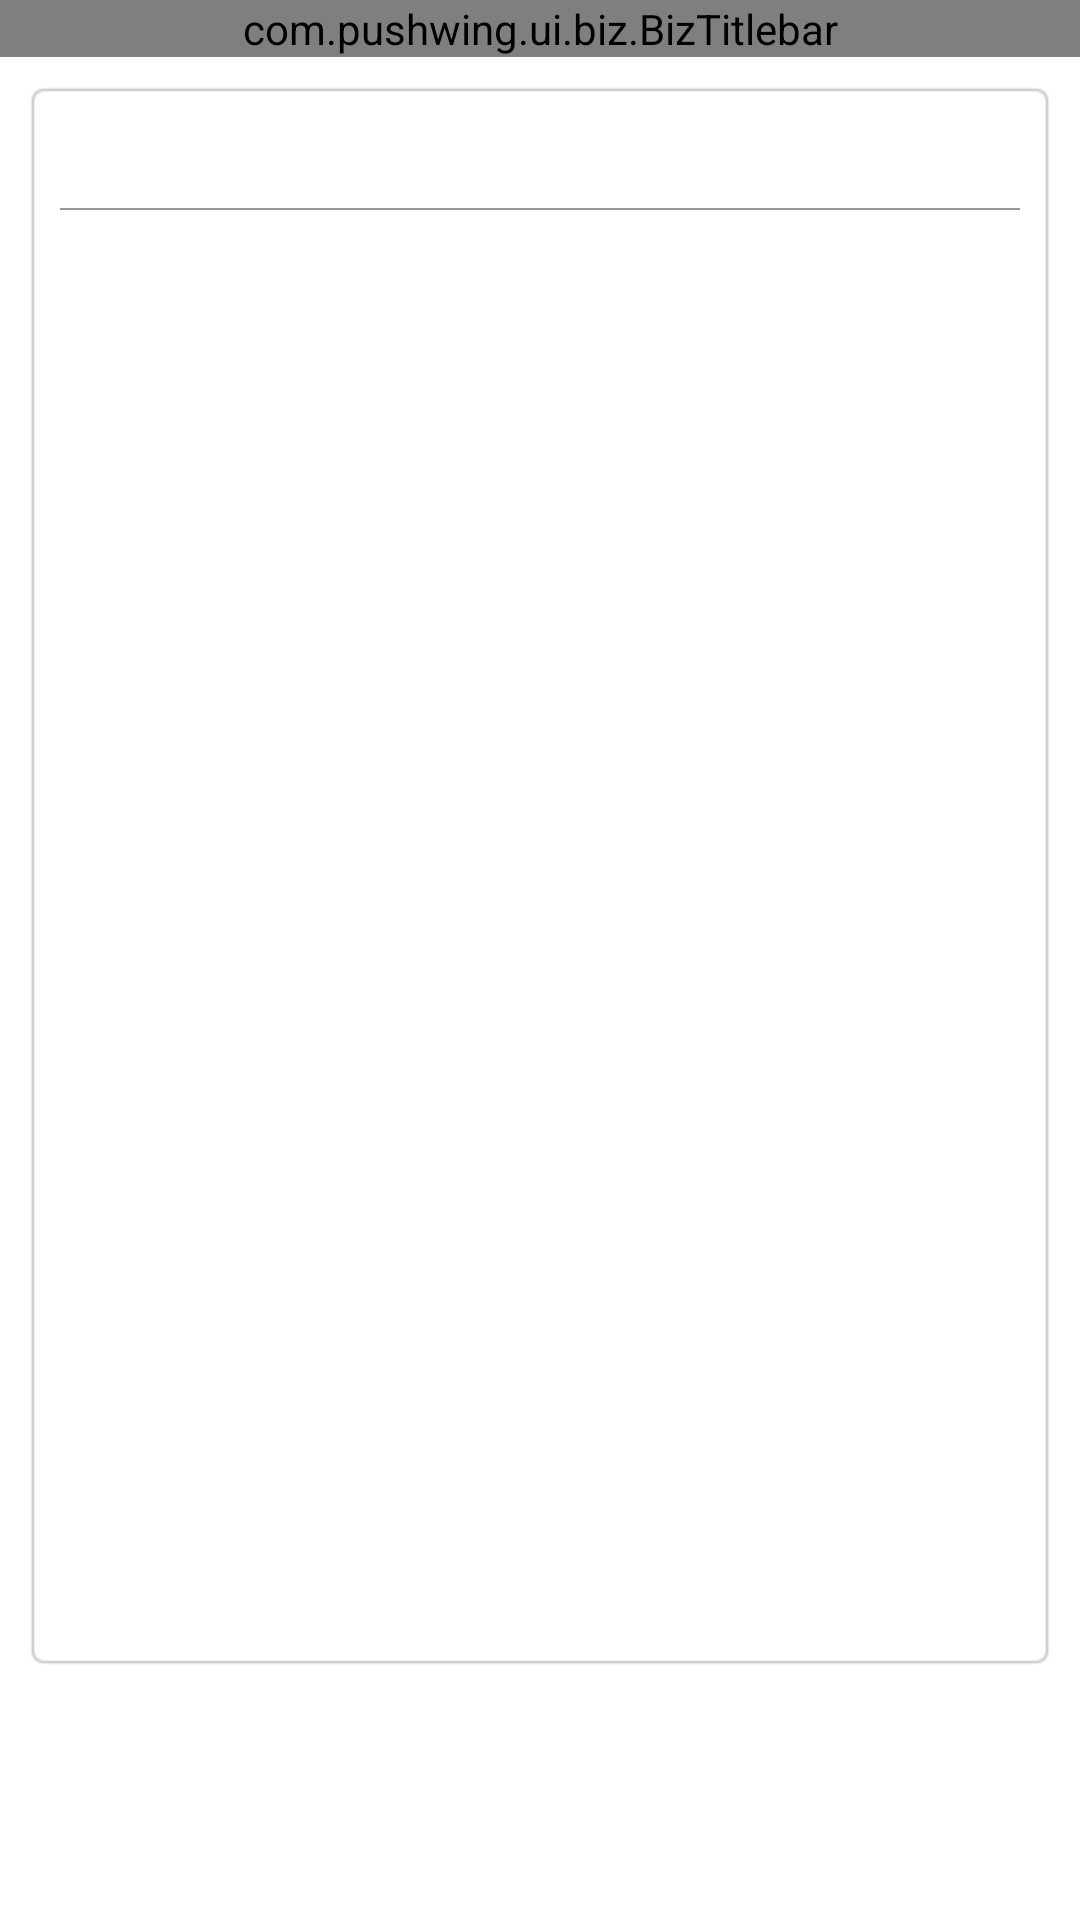

The Android layout XML behind this screen, and the referenced resources:
<!-- AndroidManifest.xml: application theme android:Theme.Light.NoTitleBar -->
<!-- res/layout/main_0102.xml -->
<?xml version="1.0" encoding="utf-8"?>
<RelativeLayout xmlns:android="http://schemas.android.com/apk/res/android"
    android:layout_width="match_parent"
    android:layout_height="match_parent"
    android:orientation="vertical" >

    <RelativeLayout
        android:layout_width="match_parent"
        android:layout_height="match_parent"
        android:layout_above="@+id/ll_Admob"
        android:orientation="vertical">

        <com.example.ui.biz.BizTitlebar
            android:id="@+id/bizTitlebar"
            android:layout_width="match_parent"
            android:layout_height="wrap_content"
            android:layout_alignParentTop="true" >
        </com.example.ui.biz.BizTitlebar>

        <LinearLayout
            android:id="@+id/ll_Content"
            android:layout_width="match_parent"
            android:layout_height="wrap_content"
            android:layout_above="@+id/ll_GoWeb"
            android:layout_below="@+id/bizTitlebar"
            android:layout_marginTop="10dp"
            android:layout_marginLeft="10dp"
            android:layout_marginRight="10dp"
            android:background="@drawable/content_bg"
            android:orientation="vertical"
            android:padding="10dp">

            <TextView
                android:id="@+id/tv_Title"
                android:layout_width="match_parent"
                android:layout_height="wrap_content"
                android:ellipsize="end"
                android:singleLine="true"
                android:textSize="15sp" />

            <ImageView
                android:id="@+id/imageView1"
                android:layout_width="match_parent"
                android:layout_height="0.5dp"
                android:layout_marginBottom="10dp"
                android:layout_marginTop="10dp"
                android:background="#979797" />

            <ScrollView
                android:id="@+id/scrollView1"
                android:layout_width="match_parent"
                android:layout_height="match_parent"
                android:fillViewport="true" >

                <LinearLayout
                    android:layout_width="match_parent"
                    android:layout_height="match_parent"
                    android:orientation="vertical" >

                    <TextView
                        android:id="@+id/tv_Content"
                        android:layout_width="match_parent"
                        android:layout_height="match_parent"
                        android:lineSpacingExtra="10dp"
                        android:textSize="15sp" />
                </LinearLayout>
            </ScrollView>
        </LinearLayout>

        <LinearLayout
            android:id="@+id/ll_GoWeb"
            android:layout_width="match_parent"
            android:layout_height="wrap_content"
            android:layout_alignParentBottom="true"
            android:layout_marginTop="10dp"
            android:layout_marginBottom="5dp"
            android:gravity="center"
            android:orientation="vertical" >

            <Button
                android:id="@+id/btn_GoWeb"
                android:layout_width="150dp"
                android:layout_height="50dp"
                android:background="@drawable/btn_website"
                android:text="웹사이트 방문"
                android:textColor="#ffffff"
                android:textSize="18sp"
                android:visibility="gone" />
        </LinearLayout>
    </RelativeLayout>

    <LinearLayout
        android:id="@+id/ll_Admob"
        android:layout_width="match_parent"
        android:layout_height="70dp"
        android:gravity="center"
        android:layout_alignParentBottom="true"
        android:orientation="vertical" >
    </LinearLayout>

</RelativeLayout>
<!-- resources referenced by this layout -->
<resources>
  <!-- drawable btn_website (drawable) -->
  <?xml version="1.0" encoding="UTF-8"?>
  <selector xmlns:android="http://schemas.android.com/apk/res/android">
  
      <item android:drawable="@color/website_01" android:state_pressed="true"/>
      <item android:drawable="@color/website_01" android:state_focused="true"/>
      <item android:drawable="@color/website_00"/>
  
  </selector>
  <color name="website_01">#4C5E6E</color>
  <color name="website_00">#97BAD8</color>
</resources>
